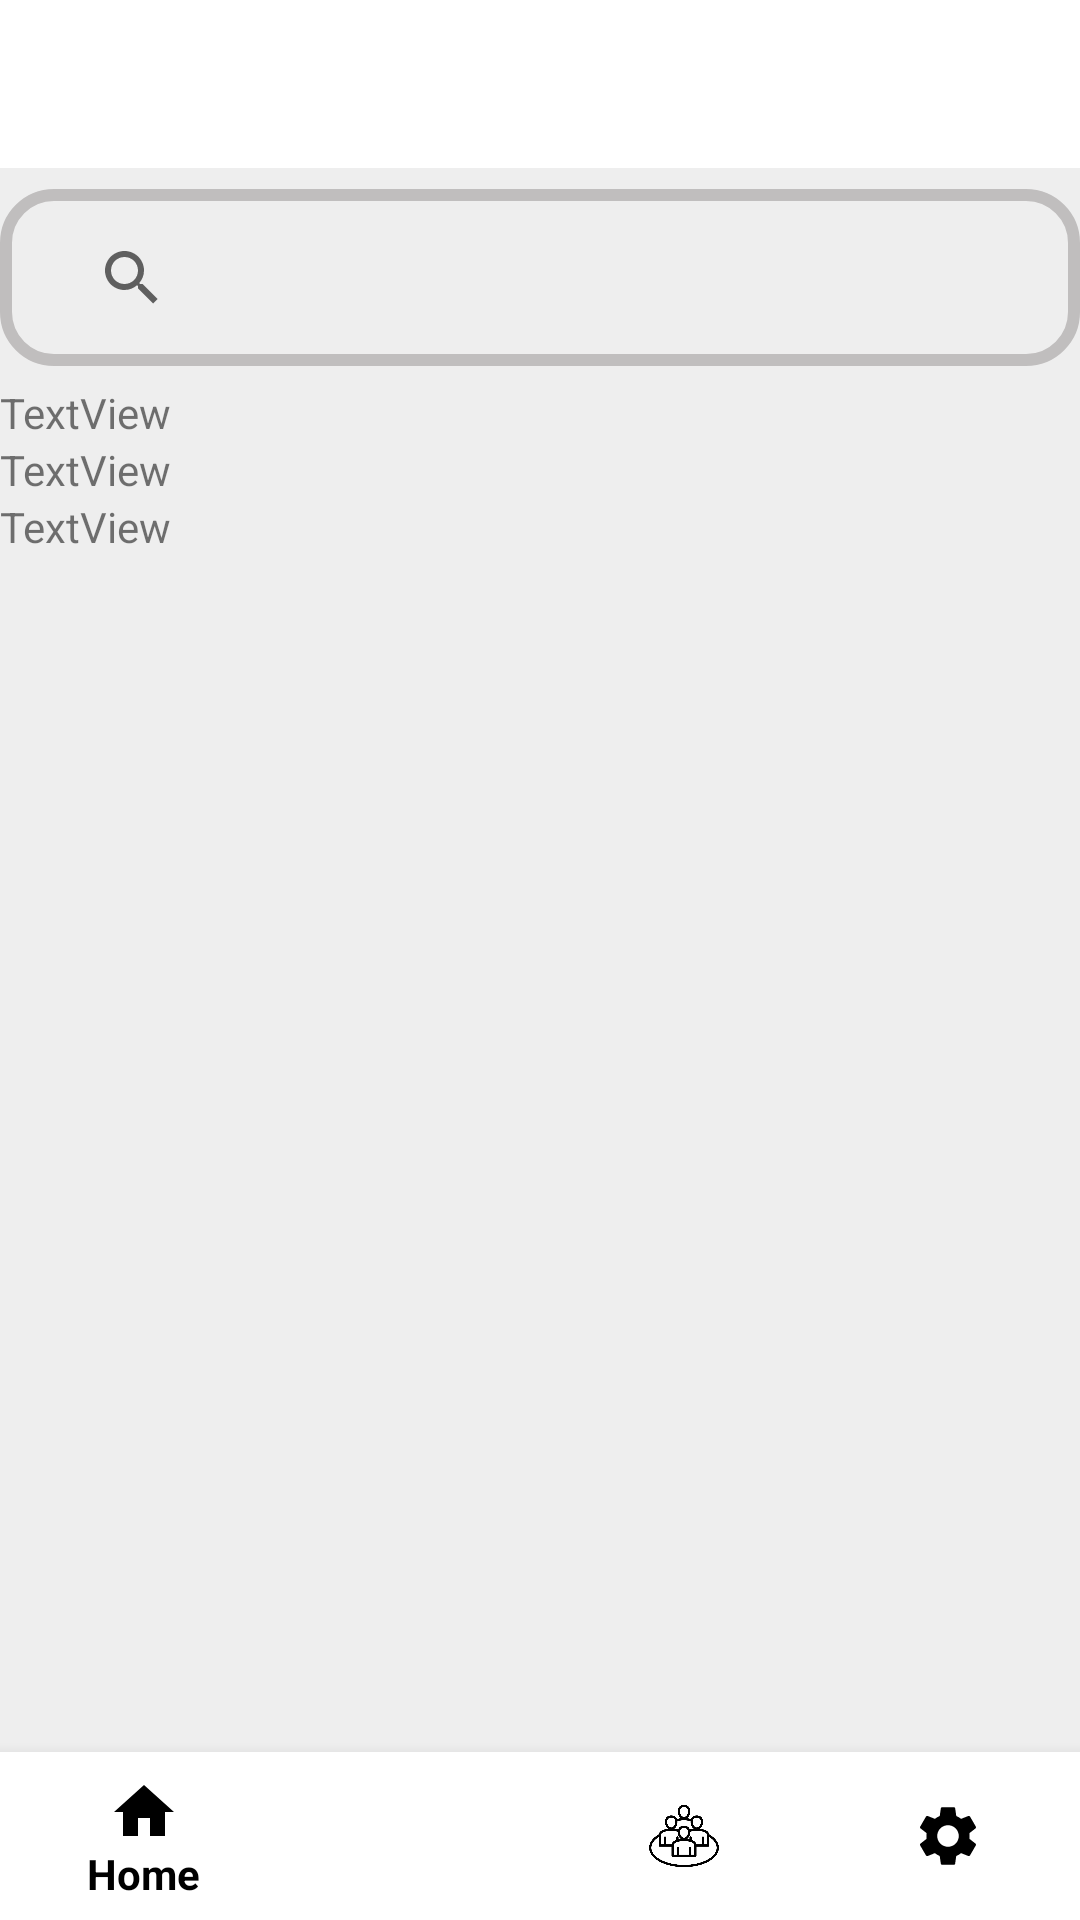

This screen was rendered from an Android layout file. Write that file and the resources it references.
<!-- AndroidManifest.xml: application theme Theme.FridgeGuardian -->
<!-- res/layout/recipe_search_activity_main.xml -->
<RelativeLayout xmlns:android="http://schemas.android.com/apk/res/android"
    xmlns:app="http://schemas.android.com/apk/res-auto"
    android:layout_width="wrap_content"
    android:layout_height="wrap_content"
    android:background="#EEEEEE">

    <com.google.android.material.appbar.AppBarLayout
        android:id="@+id/appBarLayout"
        android:layout_width="match_parent"
        android:layout_height="wrap_content"
        android:elevation="4dp"
        android:theme="@style/ThemeOverlay.AppCompat.Dark.ActionBar">

    </com.google.android.material.appbar.AppBarLayout>

    <com.google.android.material.bottomnavigation.BottomNavigationView
        android:id="@+id/navigation"
        android:layout_width="match_parent"
        android:layout_height="wrap_content"
        android:layout_alignParentBottom="true"
        android:background="#FFFFFFFF"
        app:itemIconTint="#FF000000"
        app:itemTextColor="#FF000000"
        app:menu="@menu/bottom_navigation_menu" />

    <androidx.appcompat.widget.Toolbar
        android:id="@+id/toolbar"
        android:layout_width="match_parent"
        android:layout_height="?attr/actionBarSize"
        android:background="#FFFFFFFF"
        android:textAlignment="center"
        app:contentInsetStart="25dp"
        app:titleTextColor="#FF000000" />


    <androidx.recyclerview.widget.RecyclerView
        android:id="@+id/recipe_recycler_view"
        android:layout_width="match_parent"
        android:layout_height="520dp"
        android:layout_below="@+id/Third"
        android:layout_alignParentStart="true"
        android:layout_alignParentEnd="true"
        android:layout_marginStart="0dp"
        android:layout_marginTop="11dp"
        android:layout_marginEnd="0dp" />

    <SearchView
        android:id="@+id/search"
        android:layout_width="match_parent"
        android:layout_height="59dp"
        android:layout_below="@+id/toolbar"
        android:layout_marginTop="7dp"
        android:background="@drawable/recipe_searchview_background"
        android:focusable="true"
        android:padding="20dp"
        android:queryBackground="@android:color/transparent"
        android:textSize="16sp"
        app:iconifiedByDefault="false"
        app:queryHint="검색어를 입력하시오"
        android:theme="@style/AppTheme" />

    <TextView
        android:id="@+id/First"
        android:layout_width="wrap_content"
        android:layout_height="wrap_content"
        android:layout_below="@+id/search"
        android:layout_alignParentStart="true"
        android:layout_alignParentEnd="true"
        android:layout_marginStart="0dp"
        android:layout_marginTop="6dp"
        android:layout_marginEnd="0dp"
        android:text="TextView" />

    <TextView
        android:id="@+id/Second"
        android:layout_width="wrap_content"
        android:layout_height="wrap_content"
        android:layout_below="@+id/First"
        android:layout_alignParentStart="true"
        android:layout_alignParentEnd="true"
        android:layout_marginStart="0dp"
        android:layout_marginTop="0dp"
        android:layout_marginEnd="0dp"
        android:text="TextView" />

    <TextView
        android:id="@+id/Third"
        android:layout_width="wrap_content"
        android:layout_height="wrap_content"
        android:layout_below="@+id/Second"
        android:layout_alignParentStart="true"
        android:layout_alignParentEnd="true"
        android:layout_marginStart="0dp"
        android:layout_marginTop="0dp"
        android:layout_marginEnd="0dp"
        android:text="TextView" />


</RelativeLayout>
<!-- resources referenced by this layout -->
<resources>
  <!-- drawable recipe_searchview_background (drawable) -->
  <?xml version="1.0" encoding="utf-8"?>
  <shape xmlns:android="http://schemas.android.com/apk/res/android"
      android:shape = "rectangle">
  
      <corners
          android:radius="16dp"/>
      <stroke
          android:color="#C0BEBE"
          android:width="4dp"/>
  
  </shape>
  <style name="AppTheme" parent="Theme.AppCompat.Light.DarkActionBar">
          <item name="android:textColorPrimary">@color/black</item>
      </style>
  <style name="Theme.FridgeGuardian" parent="Base.Theme.FridgeGuardian" />
  <color name="black">#FF000000</color>
  <style name="Base.Theme.FridgeGuardian" parent="Theme.AppCompat.Light">
          
          <item name="windowNoTitle">true</item>
          <item name="colorPrimary">@color/mainColor_insun</item>
          <item name="colorPrimaryDark">@color/mainColor_insun</item>
          <item name="colorPrimaryVariant">@color/mainColor_insun</item>
          
      </style>
  <color name="mainColor_insun">#FDFFB6</color>
</resources>
